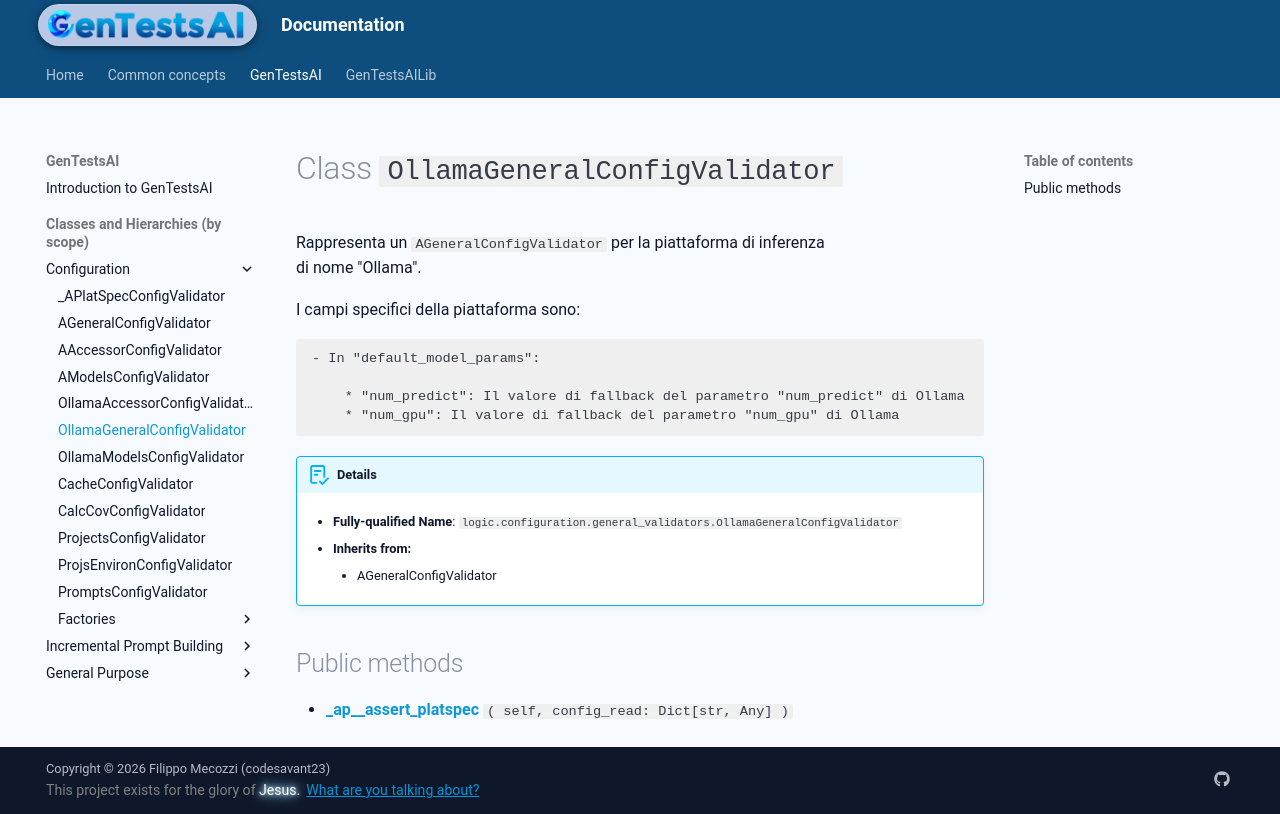

repository: codesavant23/gentestsai · page: hiers/gtsai/classes/OllamaGeneralConfigValidator/index.html · generator: mkdocs

# Class `OllamaGeneralConfigValidator`
Rappresenta un `AGeneralConfigValidator` per la piattaforma di inferenza
di nome "Ollama".

I campi specifici della piattaforma sono:

	- In "default_model_params":

		* "num_predict": Il valore di fallback del parametro "num_predict" di Ollama
		* "num_gpu": Il valore di fallback del parametro "num_gpu" di Ollama


!!! abstract "Details"
	- **Fully-qualified Name**: `logic.configuration.general_validators.OllamaGeneralConfigValidator`
	
    - **Inherits from:**
		
		- AGeneralConfigValidator
		
	
	


## Public methods

- [**_ap__assert_platspec**](../methods/OllamaGeneralConfigValidator/_ap__assert_platspec.md) `( self, config_read: Dict[str, Any] )`
